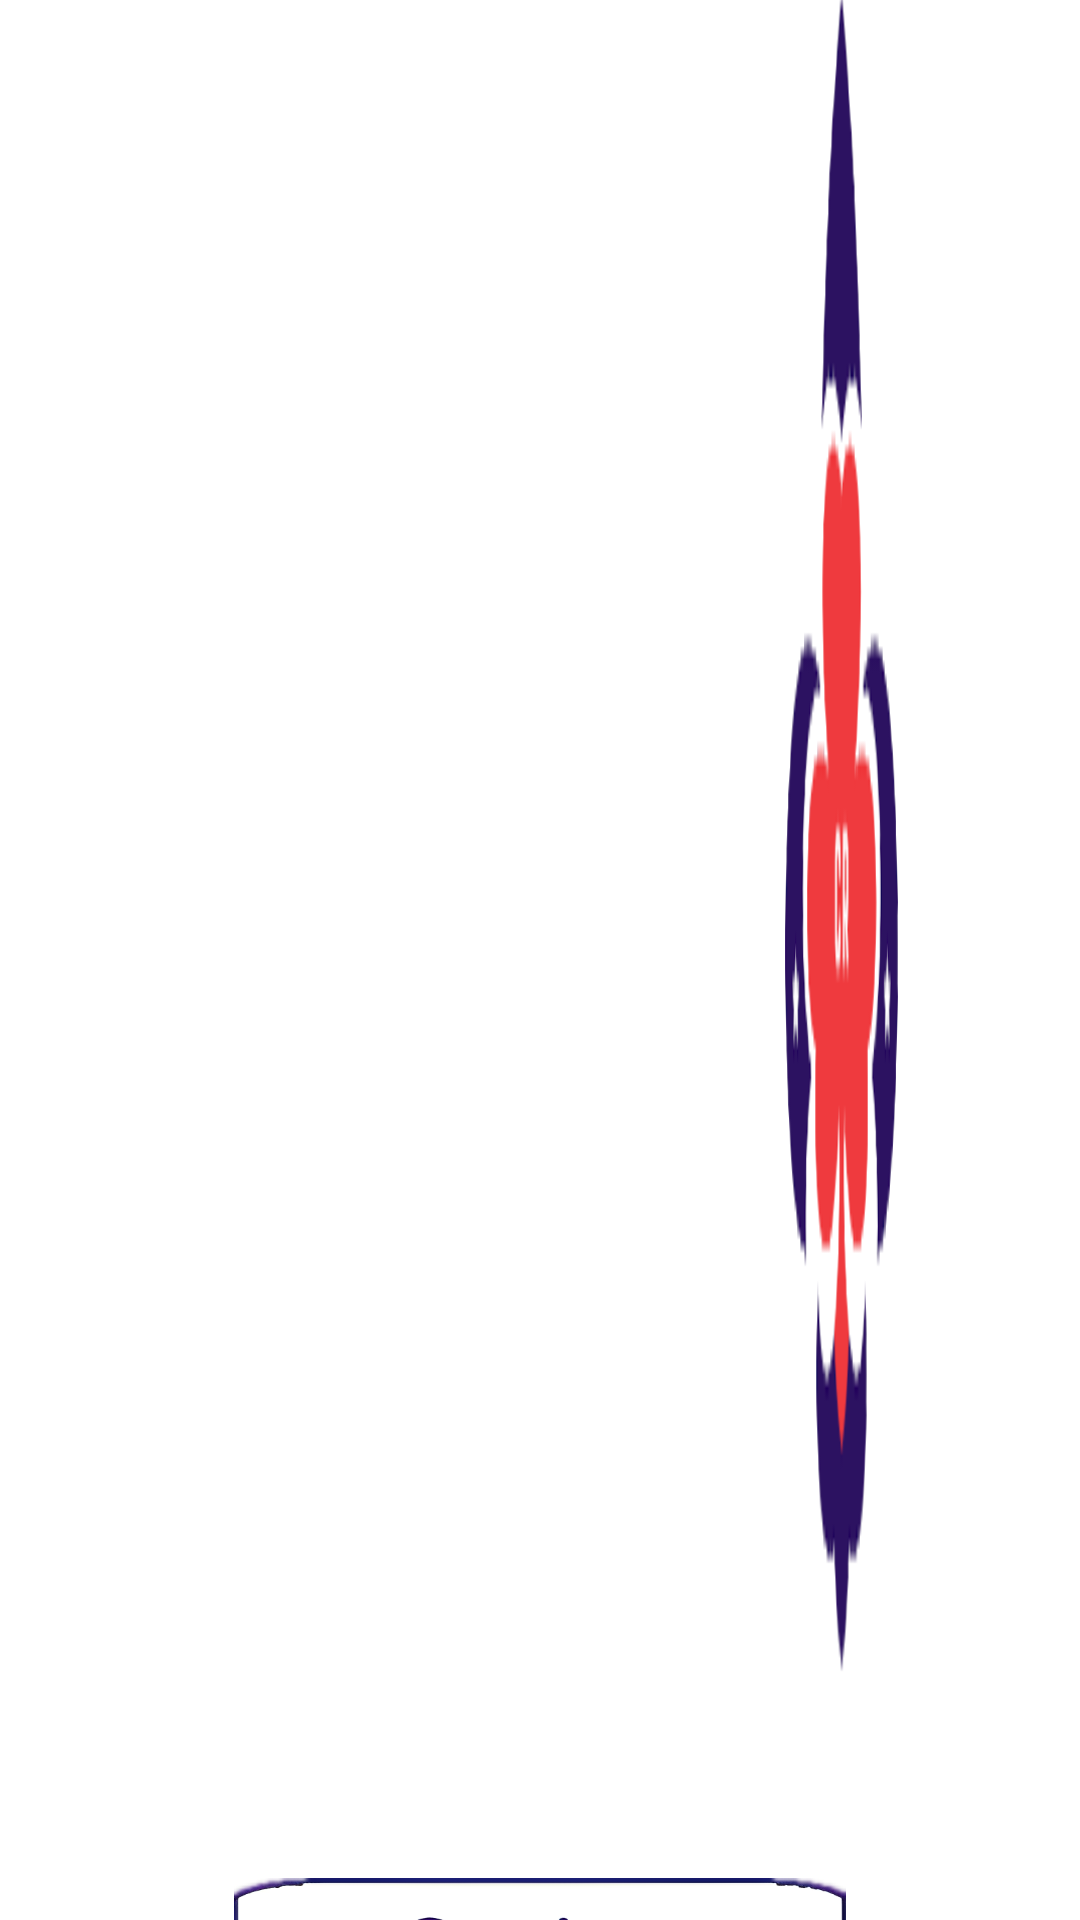

Android layout source for this screen:
<!-- AndroidManifest.xml: application theme Theme.ProgresiónSiempreListos -->
<!-- res/layout/dialog_info.xml -->
<?xml version="1.0" encoding="utf-8"?>
<LinearLayout xmlns:android="http://schemas.android.com/apk/res/android"
    xmlns:app="http://schemas.android.com/apk/res-auto"
    android:layout_width="match_parent"
    android:layout_height="wrap_content"
    android:layout_marginTop="20dp"
    android:background="#FFFFFF"
    android:gravity="center"
    android:orientation="vertical">

    <LinearLayout
        android:layout_width="match_parent"
        android:layout_height="match_parent"
        android:orientation="horizontal">

        <TextView
            android:id="@+id/info"
            android:layout_width="247dp"
            android:layout_height="wrap_content"
            android:layout_marginLeft="10dp"
            android:layout_marginTop="20dp"
            android:fontFamily="@font/avenirblack"
            android:text="Información"
            android:textColor="@color/letra_aso_azul"
            android:textSize="24sp"></TextView>

        <ImageView
            android:id="@+id/imageView24"
            android:layout_width="47dp"
            android:layout_height="match_parent"
            android:layout_marginTop="10dp"
            android:background="@drawable/logoaso" />

    </LinearLayout>

    <TextView
        android:id="@+id/textView21"
        android:layout_width="match_parent"
        android:layout_height="wrap_content"
        android:layout_marginLeft="15dp"
        android:layout_marginTop="15dp"
        android:layout_marginRight="10dp"
        android:fontFamily="@font/avenirbook"
        android:text="Esta aplicación busca ser una guía y herramienta para los dirigentes de sección de tropa y wak tsurí, en el registro de progresión personal"
        android:textColor="@color/letra_aso_azul"
        android:textStyle="bold" />

    <ImageView
        android:id="@+id/gracias"
        android:layout_width="204dp"
        android:layout_height="43dp"
        android:layout_marginTop="20dp"
        android:layout_marginBottom="20dp"
        android:background="@drawable/gracias" />


</LinearLayout>
<!-- resources referenced by this layout -->
<resources>
  <color name="letra_aso_azul">#2C1261</color>
  <!-- drawable gracias: png bitmap (drawable, 68887 bytes) -->
  <!-- drawable logoaso: png bitmap (drawable, 6429 bytes) -->
  <style name="Theme.ProgresiónSiempreListos" parent="Theme.AppCompat.Light.NoActionBar">
          
          <item name="colorPrimary">@color/purple_500</item>
          <item name="colorPrimaryDark">@color/purple_700</item>
          <item name="colorAccent">@color/teal_200</item>
          
      </style>
  <color name="purple_500">#FF6200EE</color>
  <color name="purple_700">#FF3700B3</color>
  <color name="teal_200">#FF03DAC5</color>
</resources>
